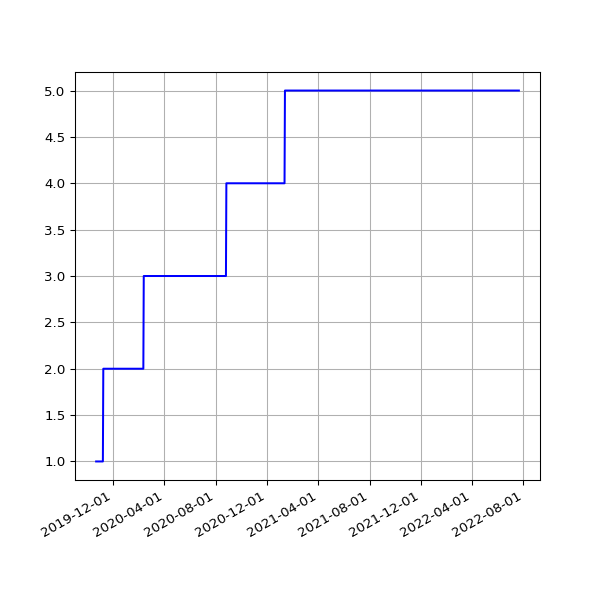

The data file committed next to this chart (first rows):
date, value
2019-10-22 16:53:31 +0100, 1
2019-10-23 17:21:53 +0100, 1
2019-10-24 17:26:35 +0100, 1
2019-10-25 18:12:02 +0100, 1
2019-10-26 21:57:51 +0100, 1
2019-10-28 01:00:38 +0000, 1
2019-10-28 17:42:43 +0000, 1
2019-10-29 18:04:47 +0000, 1
2019-10-30 18:25:04 +0000, 1
2019-10-31 18:06:55 +0000, 1
2019-11-01 17:41:08 +0000, 1
2019-11-02 22:04:42 +0000, 1
2019-11-03 23:19:10 +0000, 1
2019-11-04 16:01:46 +0000, 1
2019-11-05 17:19:25 +0000, 1
2019-11-06 16:23:23 +0000, 1
2019-11-07 16:46:51 +0000, 1
2019-11-08 17:07:31 +0000, 2
2019-11-09 21:02:42 +0000, 2
2019-11-10 22:54:59 +0000, 2
2019-11-11 16:27:32 +0000, 2
2019-11-12 17:35:10 +0000, 2
2019-11-13 16:56:25 +0000, 2
2019-11-14 16:58:07 +0000, 2
2019-11-15 17:53:39 +0000, 2
2019-11-16 21:29:05 +0000, 2
2019-11-17 21:36:16 +0000, 2
2019-11-18 16:07:32 +0000, 2
2019-11-19 17:14:40 +0000, 2
2019-11-20 17:22:49 +0000, 2
2019-11-21 18:02:58 +0000, 2
2019-11-22 17:52:19 +0000, 2
2019-11-23 23:26:43 +0000, 2
2019-11-24 21:53:13 +0000, 2
2019-11-25 16:33:18 +0000, 2
2019-11-26 16:14:28 +0000, 2
2019-11-27 16:52:45 +0000, 2
2019-11-28 16:13:07 +0000, 2
2019-11-29 17:40:38 +0000, 2
2019-11-30 21:39:40 +0000, 2
2019-12-01 21:56:16 +0000, 2
2019-12-02 17:24:15 +0000, 2
2019-12-03 17:16:21 +0000, 2
2019-12-04 17:03:16 +0000, 2
2019-12-05 16:34:28 +0000, 2
2019-12-06 16:36:23 +0000, 2
2019-12-07 18:40:57 +0000, 2
2019-12-08 17:53:08 +0000, 2
2019-12-09 16:29:52 +0000, 2
2019-12-10 17:18:16 +0000, 2
2019-12-11 16:57:32 +0000, 2
2019-12-12 16:31:11 +0000, 2
2019-12-13 16:50:16 +0000, 2
2019-12-14 18:36:31 +0000, 2
2019-12-15 17:55:28 +0000, 2
2019-12-16 16:51:46 +0000, 2
2019-12-17 16:45:52 +0000, 2
2019-12-18 16:56:55 +0000, 2
2019-12-19 16:57:09 +0000, 2
2019-12-20 17:14:51 +0000, 2
... 914 more rows
